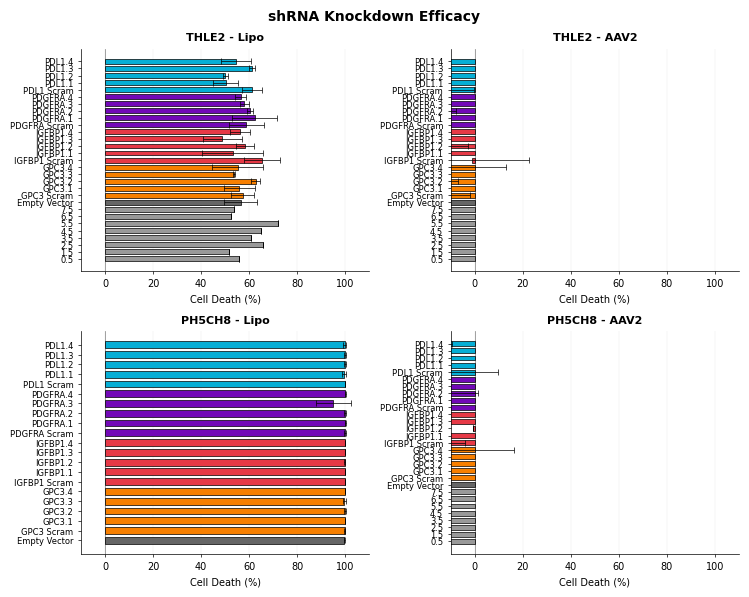

Recreate this plot in Python.
#!/usr/bin/env python3

import pandas as pd
import numpy as np
import matplotlib.pyplot as plt
import matplotlib as mpl
import seaborn as sns
from pathlib import Path
import re

# Configure matplotlib for Nature journal style
mpl.rcParams['font.family'] = 'sans-serif'
mpl.rcParams['font.sans-serif'] = ['Arial', 'Helvetica', 'DejaVu Sans']
mpl.rcParams['font.size'] = 7
mpl.rcParams['axes.linewidth'] = 0.5
mpl.rcParams['xtick.major.width'] = 0.5
mpl.rcParams['ytick.major.width'] = 0.5
mpl.rcParams['xtick.major.size'] = 2
mpl.rcParams['ytick.major.size'] = 2
mpl.rcParams['lines.linewidth'] = 0.5

# Based on closer inspection of the data patterns:
# For PH5CH8 Lipo: columns 1-5 and 7 are test conditions (low values)
#                  column 6 and 9 are untransduced controls (high values ~1.7M)
#                  column 10 is media only (low values ~5000)
# For PH5CH8 AAV2: columns 1-7 are test conditions (medium-high values ~1.3-1.8M)
#                  column 9 is untransduced control (high values ~1.6-1.8M)
#                  column 10 is media only (low values ~8000)

# Let's correct the data interpretation

# THLE2 Lipo n=1 plate data
thle2_lipo_data = [
    [502377, 648970, 517931, 660737, 476715, 513900, 557638, None, 1793491, 13328, None, None],
    [566415, 420932, 545537, 435390, 434601, 562627, 539095, None, 1702628, 5550, None, None],
    [589661, 463726, 479536, 418506, 365205, 402485, 454572, None, 1755560, 6001, None, None],
    [506746, 490267, 403607, 381982, 442001, 459912, 455066, None, 1445871, 5495, None, None],
    [531067, 546438, 494313, 462108, 452005, 409466, 538357, None, 1230043, 4892, None, None],
    [608503, 506031, 621893, 573907, 443720, 327552, 580601, None, 1322663, 4093, None, None],
    [578038, 517441, 475562, 474920, 527612, 555855, 590053, None, 13335, 2108, None, None],
    [334992, 446011, 414401, 450021, 502141, 538232, 536728, None, 10803, None, None, None]
]

# PH5CH8 AAV2 n=1 plate data
ph5ch8_aav2_data = [
    [1536676, 1601136, 1808167, 1842832, 1607212, 1634788, 1737338, None, 1796530, 19668, None, None],
    [1798985, 1638826, 1581612, 1603158, 1612331, 1633151, 1546578, None, 1662037, 7745, None, None],
    [1479636, 1339125, 1313135, 1341886, 1391828, 1513321, 1220287, None, 1623530, 9548, None, None],
    [1785490, 1585057, 1505840, 1445846, 1356228, 1312931, 1176190, None, 1337733, 9061, None, None],
    [1730957, 1562568, 1592763, 1592713, 1445772, 1434773, 1482497, None, 1360831, 8720, None, None],
    [1085437, 996838, 1369875, 1352615, 1533992, 1468458, 1495197, None, 1508582, 6957, None, None],
    [1614201, 1437412, 1562568, 1555421, 1353320, 1295422, 1349565, None, 23735, 4306, None, None],
    [1194958, 1284732, 1678081, 1696542, 1809611, 1745153, 1435320, None, 20662, None, None, None]
]

# PH5CH8 Lipo n=1 plate data - CORRECTED INTERPRETATION
ph5ch8_lipo_data = [
    [7131, 4646, 4967, 4992, 5812, 1752331, 10341, None, 1681581, 8451, None, None],
    [4222, 2337, 3360, 4116, 7292, 1777103, 18192, None, 1714396, 5063, None, None],
    [3745, 2252, 3433, 4126, 6623, 1787015, 12562, None, 1757023, 5276, None, None],
    [3368, 3455, 3603, 5192, 7791, 1790333, 10303, None, 1165473, 4501, None, None],
    [3761, 3627, 6218, 7346, 7946, 1797387, 14803, None, 1203301, 4055, None, None],
    [3681, 3132, 3401, 8152, 8267, 1805555, 14370, None, 1208762, 3263, None, None],
    [4203, 3303, 4107, 150475, 7636, 1780612, 12201, None, 13476, 1652, None, None],
    [7317, 9552, 8100, 11310, 6810, 1715141, 15158, None, 11051, None, None, None]
]

# THLE2 AAV2 n=1 plate data
thle2_aav2_data = [
    [1088312, 1400091, 1687942, 1743701, 1513691, 1493877, 1656328, None, 1722610, 15242, None, None],
    [1591620, 1590248, 1636508, 1683028, 1676581, 1660318, 1403738, None, 1811167, 7253, None, None],
    [1531981, 1541550, 1421572, 1572480, 1417656, 1486318, 1390523, None, 1782807, 7627, None, None],
    [1570807, 1562157, 1612927, 1589696, 1435816, 1431861, 1345588, None, 1472040, 7531, None, None],
    [1541236, 1534868, 1488510, 1524998, 1369115, 1466810, 1536327, None, 1562058, 7522, None, None],
    [1183376, 1280245, 1436195, 1500077, 1461712, 1498697, 1692692, None, 1511565, 6176, None, None],
    [1429876, 1471453, 1673253, 1728858, 1502238, 1497180, 1643091, None, 20092, 3795, None, None],
    [1080803, 1253063, 1380040, 1448011, 1490237, 1385581, 1454876, None, 15626, None, None, None]
]

# Process data with corrected column assignments
def process_plate_data_corrected(plate_data, plate_name, cell_line, method):
    results = []
    
    # Determine control columns based on plate type
    if 'PH5CH8' in plate_name and 'Lipo' in plate_name:
        # For PH5CH8 Lipo: column 6 and 9 are untransduced (high values)
        untransduced_cols = [5, 8]  # 0-indexed
        media_only_col = 9  # 0-indexed
        test_cols = [0, 1, 2, 3, 4, 6]  # columns 1-5 and 7
    else:
        # For other plates: standard layout
        untransduced_cols = [8]  # column 9
        media_only_col = 9  # column 10
        test_cols = list(range(7))  # columns 1-7
    
    # Collect control values
    untransduced_values = []
    media_only_values = []
    
    for row_idx, row in enumerate(plate_data):
        for col_idx in untransduced_cols:
            if col_idx < len(row) and row[col_idx] is not None:
                untransduced_values.append(row[col_idx])
        
        if media_only_col < len(row) and row[media_only_col] is not None:
            media_only_values.append(row[media_only_col])
    
    # Calculate averages
    untransduced_avg = np.mean(untransduced_values) if untransduced_values else 0
    media_only_avg = np.mean(media_only_values) if media_only_values else 0
    
    print(f"\n{plate_name}:")
    print(f"  Untransduced avg: {untransduced_avg:,.0f}")
    print(f"  Media only avg: {media_only_avg:,.0f}")
    
    # Define gene mapping based on standard 96-well plate layout
    # Assuming a systematic layout with replicates
    gene_map = {
        # Row A (0)
        (0, 0): "933_IGFBP1_scram",
        (0, 1): "933_IGFBP1_1", 
        (0, 2): "933_IGFBP1_2",
        (0, 3): "933_IGFBP1_3",
        (0, 4): "933_IGFBP1_4",
        (0, 6): "933_GPC3_scram",
        
        # Row B (1)
        (1, 0): "933_GPC3_1",
        (1, 1): "933_GPC3_2",
        (1, 2): "933_GPC3_3", 
        (1, 3): "933_GPC3_4",
        (1, 4): "933_PDL1_scram",
        (1, 6): "933_PDL1_1",
        
        # Row C (2)
        (2, 0): "933_PDL1_2",
        (2, 1): "933_PDL1_3",
        (2, 2): "933_PDL1_4",
        (2, 3): "933_PDGFRA_scram",
        (2, 4): "933_PDGFRA_1",
        (2, 6): "933_PDGFRA_2",
        
        # Row D (3)
        (3, 0): "933_PDGFRA_3",
        (3, 1): "933_PDGFRA_4",
        (3, 2): "933_pLKO_Empty",
        (3, 3): "933_IGFBP1_scram",
        (3, 4): "933_IGFBP1_1",
        (3, 6): "933_IGFBP1_2",
        
        # Row E (4)
        (4, 0): "933_IGFBP1_3",
        (4, 1): "933_IGFBP1_4",
        (4, 2): "933_GPC3_scram",
        (4, 3): "933_GPC3_1",
        (4, 4): "933_GPC3_2",
        (4, 6): "933_GPC3_3",
        
        # Row F (5)
        (5, 0): "933_GPC3_4",
        (5, 1): "933_PDL1_scram",
        (5, 2): "933_PDL1_1",
        (5, 3): "933_PDL1_2",
        (5, 4): "933_PDL1_3",
        (5, 6): "933_PDL1_4",
        
        # Row G (6)
        (6, 0): "933_PDGFRA_scram",
        (6, 1): "933_PDGFRA_1",
        (6, 2): "933_PDGFRA_2",
        (6, 3): "933_PDGFRA_3",
        (6, 4): "933_PDGFRA_4",
        (6, 6): "933_pLKO_Empty",
        
        # Row H (7)
        (7, 0): "933_IGFBP1_scram",
        (7, 1): "933_GPC3_scram",
        (7, 2): "933_PDL1_scram",
        (7, 3): "933_PDGFRA_scram",
        (7, 4): "933_pLKO_Empty",
        (7, 6): "933_pLKO_Empty",
    }
    
    # Process test conditions
    for row_idx, row in enumerate(plate_data):
        for col_idx in test_cols:
            if col_idx < len(row) and row[col_idx] is not None:
                value = row[col_idx]
                
                # Get gene name from map
                gene_name = gene_map.get((row_idx, col_idx), f"Unknown_{row_idx}_{col_idx}")
                
                # Calculate cell death using CORRECTED formula
                if untransduced_avg > media_only_avg:
                    cell_death = 1 - ((value - media_only_avg) / (untransduced_avg - media_only_avg))
                    cell_death_pct = cell_death * 100
                else:
                    cell_death_pct = 0
                
                results.append({
                    'plate': plate_name,
                    'cell_line': cell_line,
                    'method': method,
                    'gene': gene_name,
                    'value': value,
                    'cell_death_pct': cell_death_pct,
                    'untransduced_avg': untransduced_avg,
                    'media_only_avg': media_only_avg
                })
    
    return results

# Process all plates with corrected interpretation
all_data = []

print("Processing plate data with corrected column assignments...")

# Process each plate
data1 = process_plate_data_corrected(thle2_lipo_data, 'THLE2_Lipo', 'THLE2', 'Lipo')
all_data.extend(data1)

data2 = process_plate_data_corrected(thle2_aav2_data, 'THLE2_AAV2', 'THLE2', 'AAV2')
all_data.extend(data2)

data3 = process_plate_data_corrected(ph5ch8_lipo_data, 'PH5CH8_Lipo', 'PH5CH8', 'Lipo')
all_data.extend(data3)

data4 = process_plate_data_corrected(ph5ch8_aav2_data, 'PH5CH8_AAV2', 'PH5CH8', 'AAV2')
all_data.extend(data4)

# Create DataFrame
df = pd.DataFrame(all_data)

# Format gene names
def format_gene_name(gene_str):
    """Format gene names according to specifications"""
    if 'scram' in gene_str.lower():
        parts = gene_str.split('_')
        if len(parts) >= 3:
            return f"{parts[1]} Scram"
    elif 'pLKO_Empty' in gene_str:
        return 'Empty Vector'
    else:
        parts = gene_str.split('_')
        if len(parts) >= 3:
            return f"{parts[1]}.{parts[2]}"
    return gene_str

df['gene_formatted'] = df['gene'].apply(format_gene_name)
df['gene_base'] = df['gene_formatted'].apply(
    lambda x: x.split('.')[0].split(' ')[0] if x != 'Empty Vector' else 'Control'
)

# Filter out unrealistic values (cell death > 100% or < -50%)
df = df[(df['cell_death_pct'] >= -50) & (df['cell_death_pct'] <= 110)]

# Group by cell line, method, and gene
summary_df = df.groupby(['cell_line', 'method', 'gene_formatted', 'gene_base']).agg({
    'cell_death_pct': ['mean', 'std', 'count']
}).reset_index()
summary_df.columns = ['cell_line', 'method', 'gene_formatted', 'gene_base', 'cell_death_mean', 'cell_death_std', 'n']

# Replace NaN std with 0
summary_df['cell_death_std'] = summary_df['cell_death_std'].fillna(0)

print("\nCreating publication-ready plots...")

# Create combined figure
fig, axes = plt.subplots(2, 2, figsize=(7.5, 6))
fig.suptitle('shRNA Knockdown Efficacy', fontsize=10, fontweight='bold')

plot_configs = [
    ('THLE2', 'Lipo'),
    ('THLE2', 'AAV2'),
    ('PH5CH8', 'Lipo'),
    ('PH5CH8', 'AAV2')
]

for idx, (cell_line, method) in enumerate(plot_configs):
    ax = axes[idx // 2, idx % 2]
    
    # Filter and sort data
    data_subset = summary_df[
        (summary_df['cell_line'] == cell_line) & 
        (summary_df['method'] == method)
    ].sort_values(['gene_base', 'gene_formatted'])
    
    if not data_subset.empty:
        # Color mapping for genes
        color_map = {
            'IGFBP1': '#E63946',
            'GPC3': '#F77F00', 
            'PDL1': '#06AED5',
            'PDGFRA': '#7209B7',
            'Control': '#666666'
        }
        
        colors = [color_map.get(gene, '#999999') for gene in data_subset['gene_base']]
        
        # Create horizontal bar plot
        y_pos = np.arange(len(data_subset))
        bars = ax.barh(y_pos, data_subset['cell_death_mean'],
                      xerr=data_subset['cell_death_std'],
                      height=0.7, color=colors, edgecolor='black', linewidth=0.5,
                      error_kw={'linewidth': 0.5, 'capsize': 2, 'capthick': 0.5})
        
        # Customize axes
        ax.set_yticks(y_pos)
        ax.set_yticklabels(data_subset['gene_formatted'], fontsize=6)
        ax.set_xlabel('Cell Death (%)', fontsize=7)
        ax.set_xlim(-10, 110)
        ax.set_title(f'{cell_line} - {method}', fontsize=8, fontweight='bold')
        
        # Add vertical line at 0
        ax.axvline(x=0, color='black', linewidth=0.5, alpha=0.5)
        
        # Add grid
        ax.grid(axis='x', alpha=0.3, linewidth=0.25)
        ax.set_axisbelow(True)
        
        # Remove top and right spines
        ax.spines['top'].set_visible(False)
        ax.spines['right'].set_visible(False)

plt.tight_layout()
plt.savefig("shRNA_knockdown_efficacy.pdf", dpi=300, bbox_inches='tight')
plt.savefig("shRNA_knockdown_efficacy.svg", format='svg', bbox_inches='tight')
plt.close()

# Save summary data
summary_df.to_csv('knockdown_efficacy_summary_corrected.csv', index=False)

# Print summary statistics
print("\nSummary Statistics:")
print("="*60)
for cell_line in ['THLE2', 'PH5CH8']:
    for method in ['Lipo', 'AAV2']:
        subset = summary_df[(summary_df['cell_line'] == cell_line) & (summary_df['method'] == method)]
        if not subset.empty:
            print(f"\n{cell_line} - {method}:")
            print(f"  Mean cell death: {subset['cell_death_mean'].mean():.1f}%")
            print(f"  Range: {subset['cell_death_mean'].min():.1f}% to {subset['cell_death_mean'].max():.1f}%")

print("\nAnalysis complete! Files generated:")
print("  - shRNA_knockdown_efficacy.pdf")
print("  - shRNA_knockdown_efficacy.svg")
print("  - knockdown_efficacy_summary_corrected.csv")
